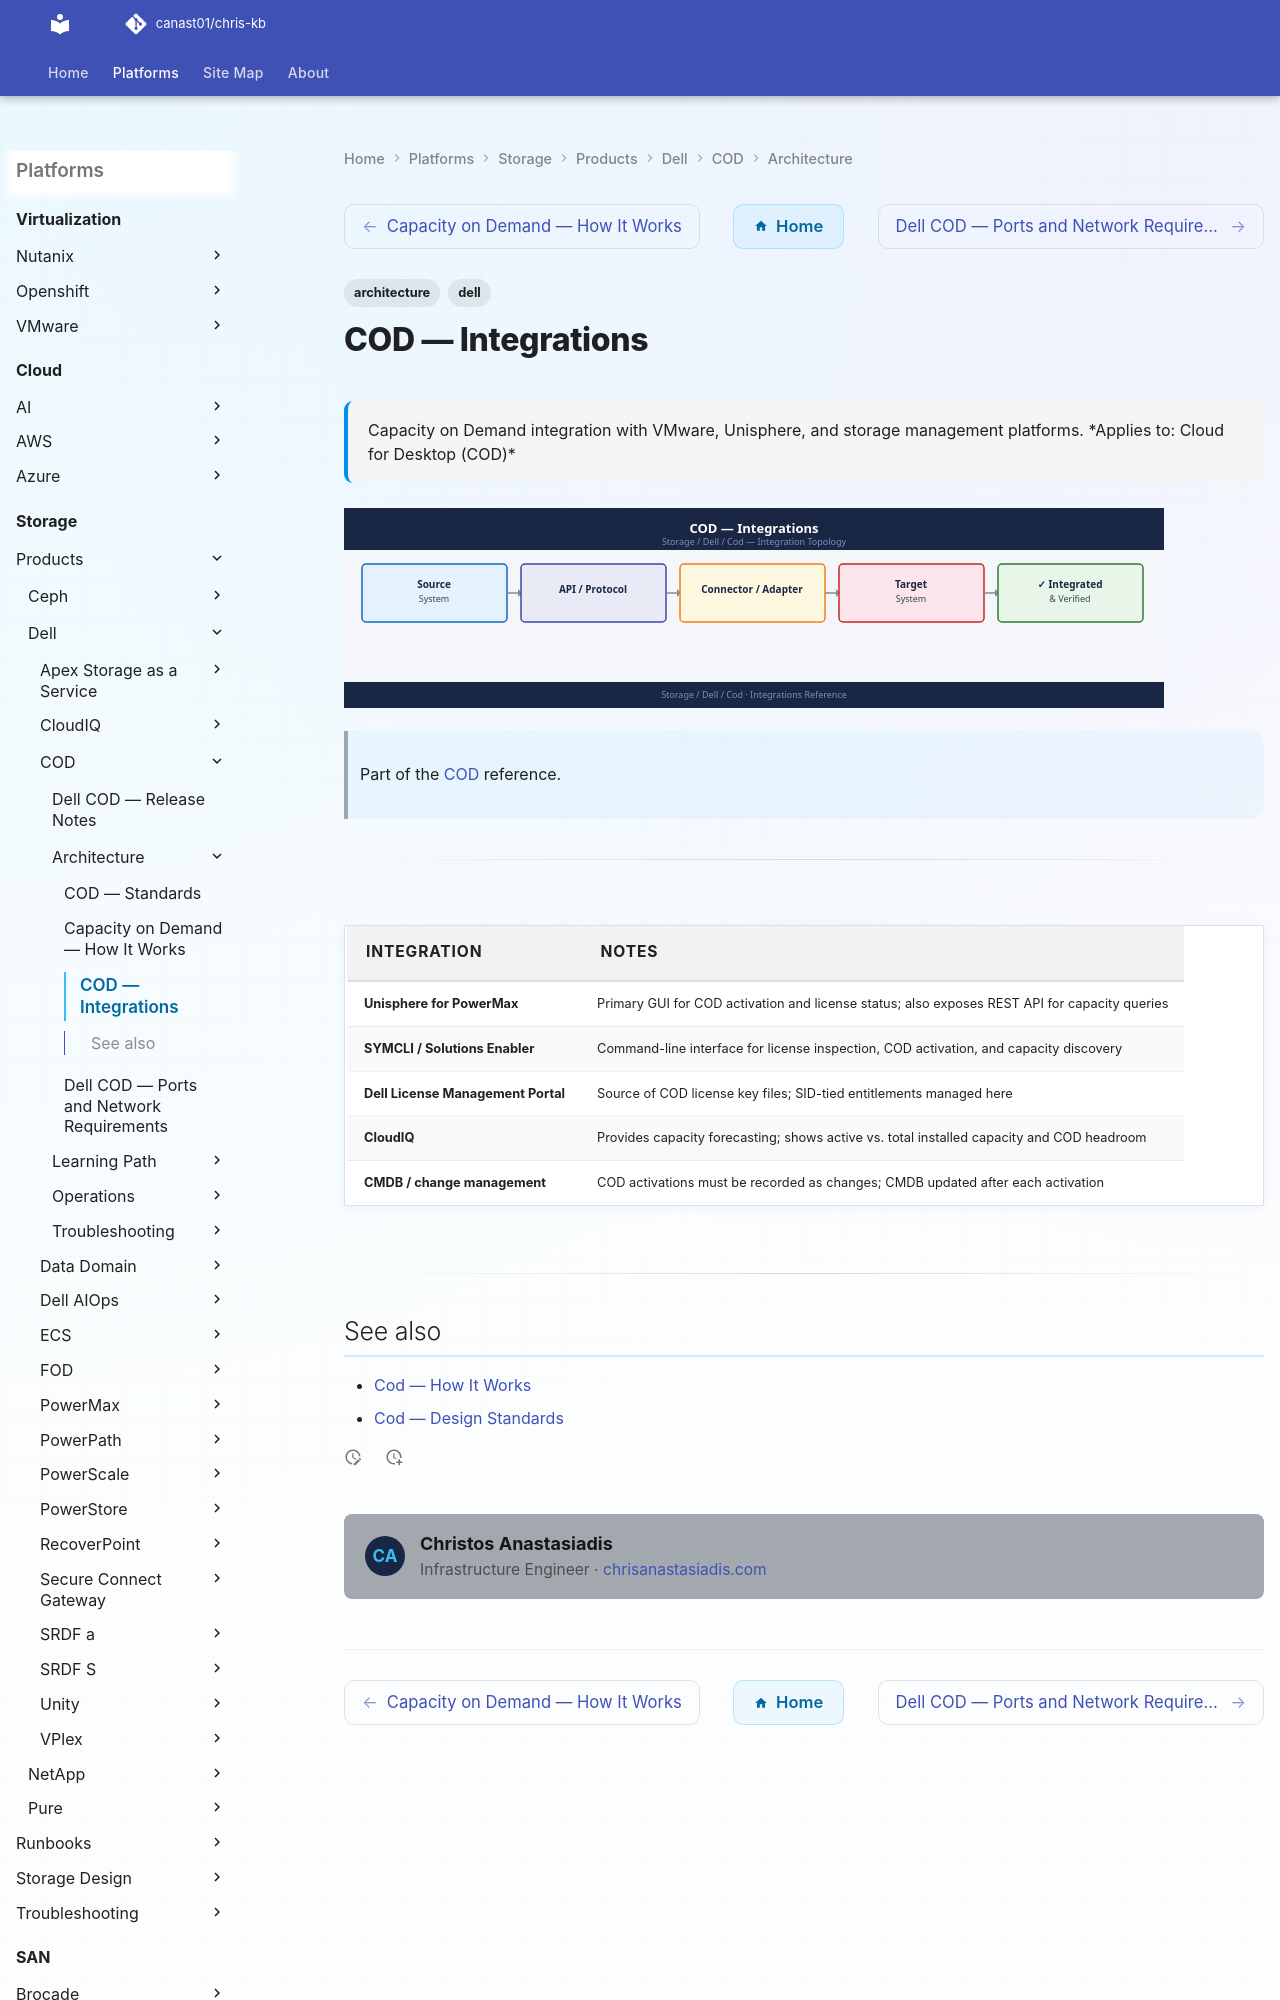

repository: canast01/chris-kb · page: storage/products/dell/cod/architecture/integrations/index.html · generator: mkdocs

---
tags:
  - architecture
  - dell
description: "Capacity on Demand integration with VMware, Unisphere, and storage management platforms."
---
# COD — Integrations

<div class="kb-summary">
Capacity on Demand integration with VMware, Unisphere, and storage management platforms.

*Applies to: Cloud for Desktop (COD)*
</div>
![COD — Integrations](../../../../../assets/storage-dell-cod-architecture-integrations.svg)

> Part of the [COD](../index.md) reference.

---
